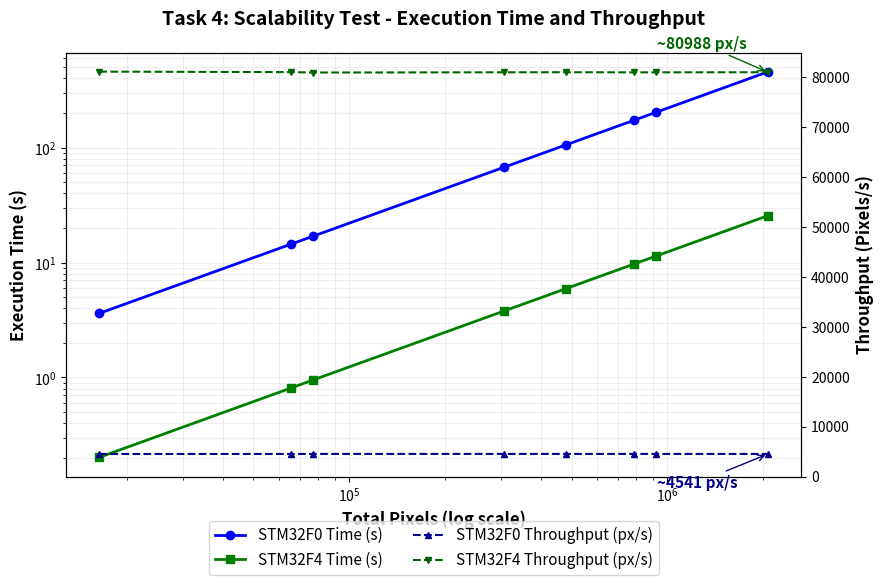

Generate this figure with matplotlib:
import matplotlib.pyplot as plt
import numpy as np

# Set larger font sizes globally
plt.rcParams.update({
    'font.size': 12,
    'axes.titlesize': 14,
    'axes.labelsize': 12,
    'xtick.labelsize': 10,
    'ytick.labelsize': 10,
    'legend.fontsize': 10
})

# Data from your tables
image_sizes = ['128x128', '256x256', '320x240', '640x480', '800x600', '1024x768', '1280x720', '1920x1080']
total_pixels = [128*128, 256*256, 320*240, 640*480, 800*600, 1024*768, 1280*720, 1920*1080] # Calculate total pixels

# STM32F0 Data
f0_time = [3.616, 14.441, 16.904, 67.562, 105.597, 173.048, 202.772, 456.771]
f0_throughput = [4530, 4538, 4543, 4546, 4545, 4544, 4545, 4539]

# STM32F4 Data
f4_time = [0.202, 0.809, 0.949, 3.794, 5.927, 9.714, 11.383, 25.605]
f4_throughput = [81108, 81008, 80927, 80969, 80985, 80958, 80962, 80984]

# Create figure with more square aspect ratio (9x7 instead of 11x6)
fig, ax1 = plt.subplots(figsize=(9, 7))

# Plot Execution Time on primary Y-axis - F0 in BLUE, F4 in GREEN
(line1,) = ax1.plot(total_pixels, f0_time, 'o-', color='blue', linewidth=2, markersize=6, label='STM32F0 Time (s)')
(line2,) = ax1.plot(total_pixels, f4_time, 's-', color='green', linewidth=2, markersize=6, label='STM32F4 Time (s)')

ax1.set_xlabel('Total Pixels (log scale)', fontweight='bold', fontsize=12)
ax1.set_ylabel('Execution Time (s)', fontweight='bold', fontsize=12)
ax1.set_xscale('log') # Use log scale to spread out data points clearly
ax1.set_yscale('log')
ax1.grid(True, which="both", ls="-", alpha=0.2)
ax1.set_title('Task 4: Scalability Test - Execution Time and Throughput', fontweight='bold', pad=20, fontsize=14)

# Create a secondary Y-axis (for Throughput)
ax2 = ax1.twinx()
(line3,) = ax2.plot(total_pixels, f0_throughput, '^--', color='darkblue', linewidth=1.5, markersize=5, label='STM32F0 Throughput (px/s)')
(line4,) = ax2.plot(total_pixels, f4_throughput, 'v--', color='darkgreen', linewidth=1.5, markersize=5, label='STM32F4 Throughput (px/s)')

ax2.set_ylabel('Throughput (Pixels/s)', fontweight='bold', fontsize=12)
# Force the throughput axis to start at 0 for a cleaner visual
ax2.set_ylim(bottom=0)

# Combine legends from both axes and move it LOWER (more negative bbox_to_anchor)
lines = [line1, line2, line3, line4]
labels = [line.get_label() for line in lines]
ax1.legend(lines, labels, loc='lower center', bbox_to_anchor=(0.5, -0.25), ncol=2, frameon=True, fontsize=11)

# Annotate the constant throughput values - MOVED INWARDS by using negative x offset
ax2.annotate(f'~{np.mean(f0_throughput):.0f} px/s', 
             xy=(total_pixels[-1], f0_throughput[-1]), 
             xytext=(-80, -15),  # Changed from (10, -15) to (-80, -15) to move left
             textcoords='offset points', color='darkblue', fontweight='bold', ha='left', va='top', fontsize=11,
             arrowprops=dict(arrowstyle='->', color='darkblue', lw=1))

ax2.annotate(f'~{np.mean(f4_throughput):.0f} px/s', 
             xy=(total_pixels[-1], f4_throughput[-1]), 
             xytext=(-80, 15),  # Changed from (10, 15) to (-80, 15) to move left
             textcoords='offset points', color='darkgreen', fontweight='bold', ha='left', va='bottom', fontsize=11,
             arrowprops=dict(arrowstyle='->', color='darkgreen', lw=1))

# Adjust layout to prevent clipping and save - increased bottom margin further
fig.tight_layout(rect=[0, 0.05, 1, 0.95])  # Adjusted for new aspect ratio
plt.savefig('task4_scalability_plot.png', dpi=300, bbox_inches='tight')
plt.show()
